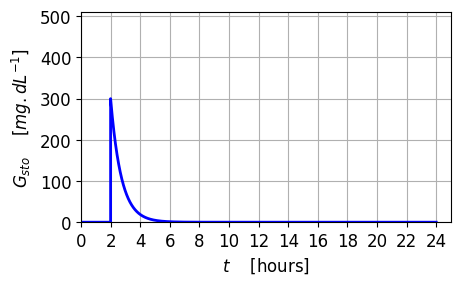
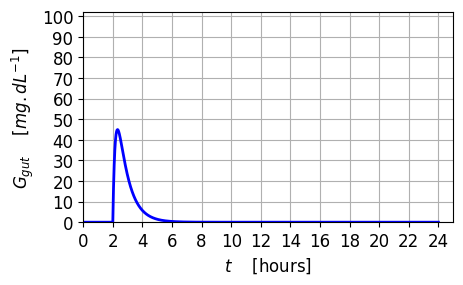
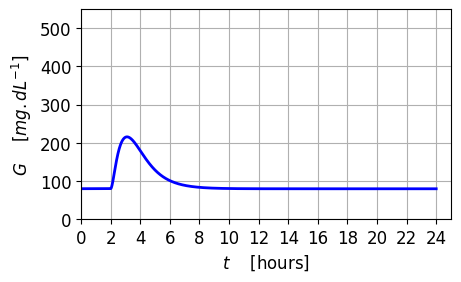
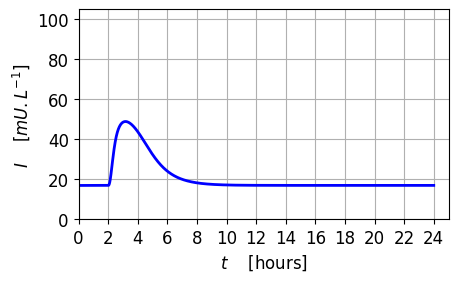

Reproduce these figures in Python, in order.
# BIG05.py
# -*- coding: utf-8 -*-
# [redacted]
# 12 Nov 2023
# [redacted]

# Beta-cell mass B, insulin I, glucose G dynamics
# Time evolution of beta-cell mass, insulin, gluocose
# Solution of 3 coupled ODEs using the odeint function

# Response of glucose regulatory system after the consumption of food

# LIBRARIES  ==============================================================
import numpy as np
from scipy.integrate import odeint, solve_ivp
import matplotlib.pyplot as plt
from scipy.optimize import fsolve
from scipy.signal import find_peaks

plt.show(block = True)

# MEALS (STOMACH) ======================================================
# Inputs for 8 meals: Quantity G0 / Half life h > 0 / Meal time T
# >>> Meal quantity: glucose
G0 = np.array([300,00,0,0,0,0,0,0])  

# >>> Half-life [min] h > 0   
h  = np.array([30,20,1,1,1,1,1,1,])  

# >>> Time of meal  [hours]    
T  = np.array([2,10,0,0,0,0,0,0,])   

M = 8    # max number of meals

# SETUP: TIME SCALE / MEALS ================================================
# TIME SCALE [minutes]
nT =  3600*24+1              # Grid points: number of sec in a day + 1 
tMax = 24*60                 # Number of minutes in a day
t = np.linspace(0,tMax,nT)   # time span [min]
dt = t[2] - t[1]             # time increnebt [ min ]
f = 1/(24*60)                # 1 / (minutes in days)

k = np.log(2)/h              # Stomach: decay constant [1/min]
R  = np.zeros(M)             # Index for start time
R = T*3600                   # convert hours to min

# 8 MEALS / m meal number
GSTO = np.zeros(nT)
Gsto = np.zeros((nT,M))
kGsto = np.zeros((nT,M))
Rin = np.zeros(nT)
for m in range(M):
       s = int(R[m])       # Index for start time
       Gsto[s:nT,m] = G0[m]*np.exp(-k[m]*(t[s:nT]-t[s]))
       kGsto[:,m] = k[m]*Gsto[:,m]
       Rin = Rin + kGsto[:,m]
       GSTO= GSTO + Gsto[:,m]
                          
# Gut decay half-life and decay constant
h_gut = 7;       # half-life   [ day]
k_gut = np.log(2)/h_gut

Ggut = np.zeros(nT)

for c in range(nT-1):
     Ggut[c+1] = Ggut[c] + dt*(Rin[c] - k_gut*Ggut[c])

Rgut = k_gut*Ggut


# SOLVE odes  ============================================================

# FUNCTIONS  ==============================================================
#beta-cell mass (z) insulin (y)   glucose (x)  
def lorenz(t, state, k,):    
    x, y, z = state
    global c, Rgut
    c = c + 1
    
    dx = k[1] - k[2]*x - k[3]*x*y/(k[4]*x+1) + Rgut[c-1] 
    dy = k[5]*z*x**2/(k[6]+x**2) - k[7]*y
    dz = (-k[8] + k[9]*x - k[10]*x**2 )*z - k[11]*np.tan(k[12]*z)
    
    print(c)
    return [dx, dy, dz]


# CONSTANTS  ===============================================================
k = np.zeros(13)
k[1]  = 864*f   # 864
k[2]  = 1.44*f     # 1.44
k[3]  = 1*f # 1
k[4]  = 0.01     # 0.01
k[5]  = 40*f # 40
k[6]  = 20000    # 20000
k[7]  = 432*f      # 432
k[8]  = 0.06*f    # 0.06
k[9]  = 10e-4*f  # 10e-4
k[10] = 2.4e-6*f   # 2.4e-6
k[11] = 3.49*f    # 3.49
k[12] = np.pi/3050    # pi/3050


#%%
# FIXED POINTS: Steady values Gss, Iss, Bss 
# Must select starting values carefully to obtain correct solution

def myFunction(u):
   x = u[0]
   y = u[1]
   z = u[2]
   F = np.empty((3))
   F[0] = k[1] - k[2]*x - k[3]*y*x/(k[4]*x+1)
   F[1] = z*k[5]*x**2 / (k[6]+x**2)-k[7]*y
   F[2] = (-k[8] + k[9]*x - k[10]*x**2)*z - k[11]*np.tan(k[12]*z)
   return F

# >>> Statring values Gss, Iss, Bss
zGuess = np.array([80,17,755])     

z = fsolve(myFunction,zGuess)
Gss = z[0]
Iss = z[1]
Bss  = z[2]
Gph = k[1]/k[2]

print('Pathological fixed-point')
print('Bss = 0   Iss = 0    Gss = %5.2f' % Gph  )
print('  ')
print('Physiological fixed-point')
print('Bss = %5.2f ' % Bss,  'Iss = %5.2f' % Iss, 'Gss = %5.2f' % Gss  )
print('  ') 


#%% SOLVE ODEs EULER METHOD
G = np.zeros(nT) 
I = np.zeros(nT)
B = np.zeros(nT)
G[0] = Gss
I[0] = Iss
B[0] = Bss

for c in range(nT-1): 
      g1 = k[1]
      g2 = -k[2]*G[c]
      g3 = -k[3]*I[c]*G[c] / (k[4]*G[c]+1)
      g4 = k_gut*Ggut[c]
      G[c+1] = G[c] + dt*(g1 + g2 + g3 + g4)
     
      g5 = B[c]*k[5]*G[c+1]**2 / (k[6] + G[c+1]**2) 
      g6 = -k[7]*I[c]
      I[c+1] = I[c] + dt*(g5 + g6)
    
      g7  = -k[8]
      g8  = k[9]*G[c+1]
      g9 = -k[10]*G[c+1]**2
      g10 = -k[11]*np.tan(k[12]*B[c])
      B[c+1] = B[c] + dt*( (g7+g8+g9)*B[c] + g10 )
      

#%% PEAK VALUES: Glucose and Insulin 

indG = find_peaks(G)[0]
indI = find_peaks(I)[0]
Gpeaks = G[indG]                   # peaks in glucose
tGpeaks = t[indG]/60               # times for glucose peaks  [hours]
Ipeaks = I[indI]                   # peaks in insulin [hours]
tIpeaks = t[indI]/60               # times for insulin peaks [hours]
print('Peaks')
print('Gpeaks = %5.2f' % Gpeaks[0], 'tGpeaks = %5.2f' % tGpeaks[0]  )
print('Ipeaks = %5.2f' % Ipeaks[0], 'tIpeaks = %5.2f' % tIpeaks[0]  )


#%% GLUOCSE AND INSULIN LOADS / MEANS   
def simpson1d(f,xMin,xMax):
    N = len(f)
    h = (xMax - xMin) / (N - 1)
    
    integral = (h/3) * (f[0] + 2*sum(f[:N-2:2]) \
            + 4*sum(f[1:N-1:2]) + f[N-1])
 
    if N%2 == 0:
        integral = 'N must be an odd number'
        print('integral')
    return integral

fG = G; fI = I
Gload = simpson1d(fG,0,24)
Iload = simpson1d(fI,0,24)
Gmean = np.mean(G); Imean = np.mean(I)

print('  ')
print('Gload = %5.2f ' % Gload, 'Iload = %5.2f ' % Iload ) 
print('Gmean = %5.2f ' % Gmean, 'Imean = %5.2f ' % Imean ) 

#%%  GRAPHICS  

def plotFn(xP,yP,limX,tX,limY,tY,txtx,txtY):
    font1 = {'family':'Cambria','color':'black','size':12}
    plt.rcParams['font.family'] = ['Tahoma']
    plt.rcParams['font.size'] = 12

    fig = plt.figure(figsize=(5,3))
    fig.subplots_adjust(top=0.90, bottom = 0.20, left = 0.20,\
                    right = 0.94, hspace = 0.45,wspace=0.5)
     
    plt.plot(xP,yP,linewidth=2,color='b')
    plt.xlim(limX)
    plt.xticks(tX)
    plt.ylim(limY)
    plt.yticks(tY)
    plt.grid('visible')  
    plt.xlabel(txtX,fontdict = font1)
    plt.ylabel(txtY, fontdict = font1)
    return
    
#%%   STOMACH: MEAL INPUT
y1 = 0; y2 = 510; dy = 100
x1 = 0; x2 = 25; dx = 2
limX = [x1, x2]
tX = range(x1,x2,dx)
limY= [y1, y2]
tY = range(y1,y2,dy)
txtX = '$t$    [hours]'
txtY = '$G_{sto}$    $[ mg.dL^{-1} ]$ '
xP = t/60
yP = GSTO
plotFn(xP,yP,limX,tX,limY,tY,txtX,txtY)

#%%   GUT: MEAL INPUT
y1 = 0; y2 = 102; dy = 10
x1 = 0; x2 = 25; dx = 2
limX = [x1, x2]
tX = range(x1,x2,dx)
limY= [y1, y2]
tY = range(y1,y2,dy)
txtX = '$t$    [hours]'
txtY = '$G_{gut}$    $[ mg.dL^{-1} ]$ '
xP = t/60
yP = Ggut
plotFn(xP,yP,limX,tX,limY,tY,txtX,txtY)

#%%   PLASMA GLUCOSE
y1 = 0; y2 = 550; dy = 100
x1 = 0; x2 = 25; dx = 2
limX = [x1, x2]
tX = range(x1,x2,dx)
limY= [y1, y2]
tY = range(y1,y2,dy)
txtX = '$t$    [hours]'
txtY = '$G$    $[ mg.dL^{-1} ]$ '
xP = t/60
yP = G
plotFn(xP,yP,limX,tX,limY,tY,txtX,txtY)

#%%   PLASMA INSULIN
y1 = 0; y2 = 105; dy = 20
x1 = 0; x2 = 25; dx = 2
limX = [x1, x2]
tX = range(x1,x2,dx)
limY= [y1, y2]
tY = range(y1,y2,dy)
txtX = '$t$    [hours]'
txtY = '$I$    $[ mU.L^{-1} ]$ '
xP = t/60
yP = I
plotFn(xP,yP,limX,tX,limY,tY,txtX,txtY)

# # GRAPHICS  ===============================================================
# #font1 = {'family':'Tahoma','color':'black','size':12}
# font1 = {'family':'Cambria','color':'black','size':12}
# #font2 = {'family':'serif','color':'blue','weight':'normal','size':14}
# #plt.rcParams['font.family'] = ['Cambria']
# plt.rcParams['font.family'] = ['Tahoma']
# plt.rcParams['font.size'] = 12

# fig2 = plt.figure(figsize=(5,5))
# fig2.subplots_adjust(top=0.90, bottom = 0.20, left = 0.20,\
#                     right = 0.94, hspace = 0.45,wspace=0.5)

# ax = fig2.add_subplot(2, 1, 1)    
# xP = t/60
# yP = G

# plt.plot(xP,yP,linewidth=2,color='b')


# #plt.xlim([0,40])

# #plt.ylim([0,300])
# plt.grid('visible')
   
# plt.xticks(np.arange(0,25,2))
# #plt.legend()
# plt.xlabel('t [ days ]',fontdict = font1)
# #plt.ylabel('$G_{meal}$ ', fontdict = font1)
# plt.ylabel('G ', fontdict = font1)
# plt.title('  ')
# plt.show()



# ax = fig2.add_subplot(2, 1, 2)    
# xP = t/60
# yP = I

# plt.plot(xP,yP,linewidth=2,color='b')

# #plt.xlim([0,40])

# #plt.ylim([0,300])
# plt.grid('visible')
   
# plt.xticks(np.arange(0,25,2))
# #plt.legend()
# plt.xlabel('t [ days ]',fontdict = font1)
# #plt.ylabel('$G_{meal}$ ', fontdict = font1)
# plt.ylabel('I ', fontdict = font1)
# plt.title('  ')
# plt.show()